Run: headless pygame with SDL's dummy video driver; simulated clock (each Clock.tick advances the game by its frame time, no real sleeping); random seed 0; keys injected as events and as key.get_pressed() state; no mouse input.
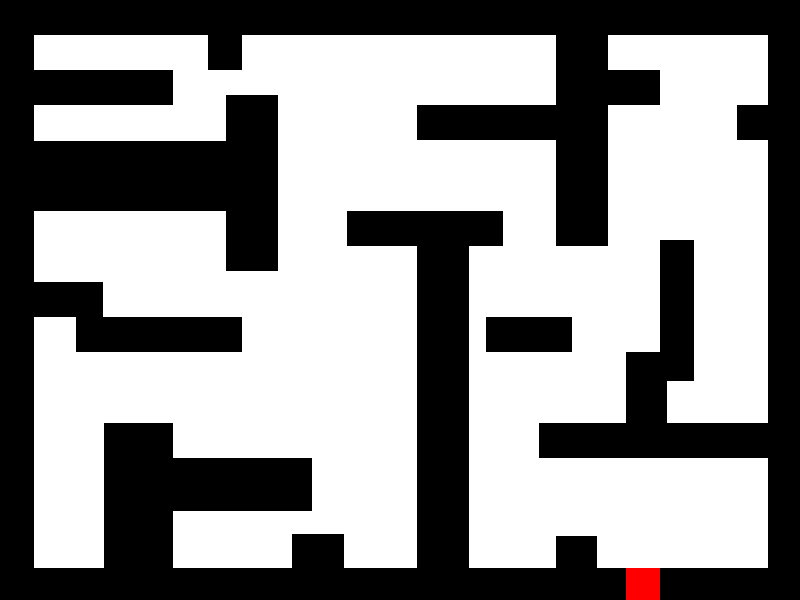
Frame 1 of 4 · flips 1–60 · no input
Frame 2 of 4 · flips 61–180 · tapped SPACE, RETURN · held RIGHT (→), D · screen unchanged from frame 1, image omitted
Frame 3 of 4 · flips 181–300 · held DOWN (↓), S · screen unchanged from frame 2, image omitted
Frame 4 of 4 · flips 301–420 · held LEFT (←), A, UP (↑), W · screen unchanged from frame 3, image omitted

The pygame program that drew these frames:

'''
Student Name: Kesar Sampat 
Game title: Maze
Period: 3
Features of Game: use pygame features to create a maze 
'''

import pygame, sys                                      #pulls in the special code functions for pygame
pygame.init()                                           #initialize game engine

w=800                                                   #Open and set window size
h=600                                                   #must code graphics to auto resize based on window size
size=(w,h)
surface = pygame.display.set_mode(size)
xu = w/23
yu = h/17 


pygame.display.set_caption("Maze")          #set window title

#declare global variables here

BLACK    = (   0,   0,   0)                             #Color Constants 
WHITE    = ( 255, 255, 255)
GREEN    = (   0, 255,   0)
RED      = ( 255,   0,   0)
BLUE     = (   0,   0, 255)

#other global variables (WARNING: use sparingly):





#clock = pygame.time.Clock()                            # Manage timing for screen updates
                                                        # Uncomment when timing/animation is needed


#Program helper functions:


def drawBorders(): 
    #top
    pygame.draw.rect(surface, BLACK, (0, 0, w , yu)) 
    #left
    pygame.draw.rect(surface, BLACK, (0, 0+10, xu , h)) 
    #right
    pygame.draw.rect(surface, BLACK, (xu*22.1, yu , xu , h),) 
    #bottomleft
    pygame.draw.rect(surface, BLACK, (xu, yu*16.1, xu*18 , yu),) 
    #bottomright
    pygame.draw.rect(surface, BLACK, (xu*19, yu*16.1, xu*18 , yu),)     
    #end 
    pygame.draw.rect(surface, RED, (xu*18, yu*16.1, xu , yu),) #make borders around instead of overlapping 
def drawHorizontalRects():
    #h1
    pygame.draw.rect(surface, BLACK, (xu, yu*2, xu*4, yu))
    #h2
    pygame.draw.rect(surface, BLACK, (xu, yu*4, xu*6, yu))
    pygame.draw.rect(surface, BLACK, (xu, yu*5, xu*6, yu))
    #h3
    pygame.draw.rect(surface, BLACK, (xu, yu*8, xu*2, yu))
    #h4
    pygame.draw.rect(surface, BLACK, (xu*3, yu*13.5, xu*6, yu))
    pygame.draw.rect(surface, BLACK, (xu*3, yu*13, xu*6, yu))
    pygame.draw.rect(surface, BLACK, (xu*3, yu*12, xu*2, yu))
    pygame.draw.rect(surface, BLACK, (xu*3, yu*14.5, xu*2, yu))
    pygame.draw.rect(surface, BLACK, (xu*3, yu*15.2, xu*2, yu))
    pygame.draw.rect(surface, BLACK, (xu*3, yu*14.5, xu*2, yu))
    #h5
    pygame.draw.rect(surface, BLACK, (xu*10, yu*6, xu*4.5, yu))
    #h6
    pygame.draw.rect(surface, BLACK, (xu*14, yu*9, xu*2.5, yu))
    #h7
    pygame.draw.rect(surface, BLACK, (xu*15.5, yu*12, xu*7, yu))    
    #h8
    pygame.draw.rect(surface, BLACK, (xu*21.2, yu*3, xu*1.5, yu))  
    #h9
    pygame.draw.rect(surface, BLACK, (xu*12, yu*3, xu*5.5, yu))      
    #h10
    pygame.draw.rect(surface, BLACK, (xu*17, yu*2, xu*2, yu))  
    #h11
    pygame.draw.rect(surface, BLACK, (xu*2.2, yu*9, xu*4.8, yu))
    
    
    
def drawVerticalRects():
    #v1
    pygame.draw.rect(surface, BLACK, (xu*6, yu, xu, yu))    
    #v2
    pygame.draw.rect(surface, BLACK, (xu*6.5, yu*2.7, xu*1.5, yu*5))
    #v3
    pygame.draw.rect(surface, BLACK, (xu*12, yu*6.9, xu*1.5, yu*10))
    #v4
    pygame.draw.rect(surface, BLACK, (xu*16, yu*15.2, xu*1.2, yu*1.2))
    #v5
    pygame.draw.rect(surface, BLACK, (xu*18, yu*10, xu*1.2 , yu*3))       
    #v6
    pygame.draw.rect(surface, BLACK, (xu*16, yu, xu*1.5, yu*6)) 
    #v7
    pygame.draw.rect(surface, BLACK, (xu*19, yu*6.8, xu, yu*4))    
    #v8
    pygame.draw.rect(surface, BLACK, (xu*8.4, yu*15.13, xu*1.5, yu))     
def drawMaze():
    drawBorders()
    drawHorizontalRects()
    drawVerticalRects()

    
    
# -------- Main Program Loop -----------
def main():                                             #every program should have a main function
                                                        #other functions go above main
    
    #declare local game variables here 
    
    
    while (True):
        
        for event in pygame.event.get():                #get all events in the last 1/60 sec & process them
            
            if ( event.type == pygame.QUIT or (event.type==pygame.KEYDOWN and event.key==pygame.K_ESCAPE)):
                pygame.quit();                          #for ending the game & closing window
                sys.exit();
        
            # if your program has a button, mouse, or keyboard interaction, code goes at this indentation level
        
        # ongoing game logic that occurs ever 1/60 second goes @ this indentation level
        
        
      
        surface.fill(WHITE)                             #set background color
        
        drawMaze()
        
        
        
        #clock.tick(60)                                  #Change FPS - frames per sec- when animating
        pygame.display.update()                          #updates the screen- usually in main
        
        
        
            
main()                                                   #this calls the main function to run the program
